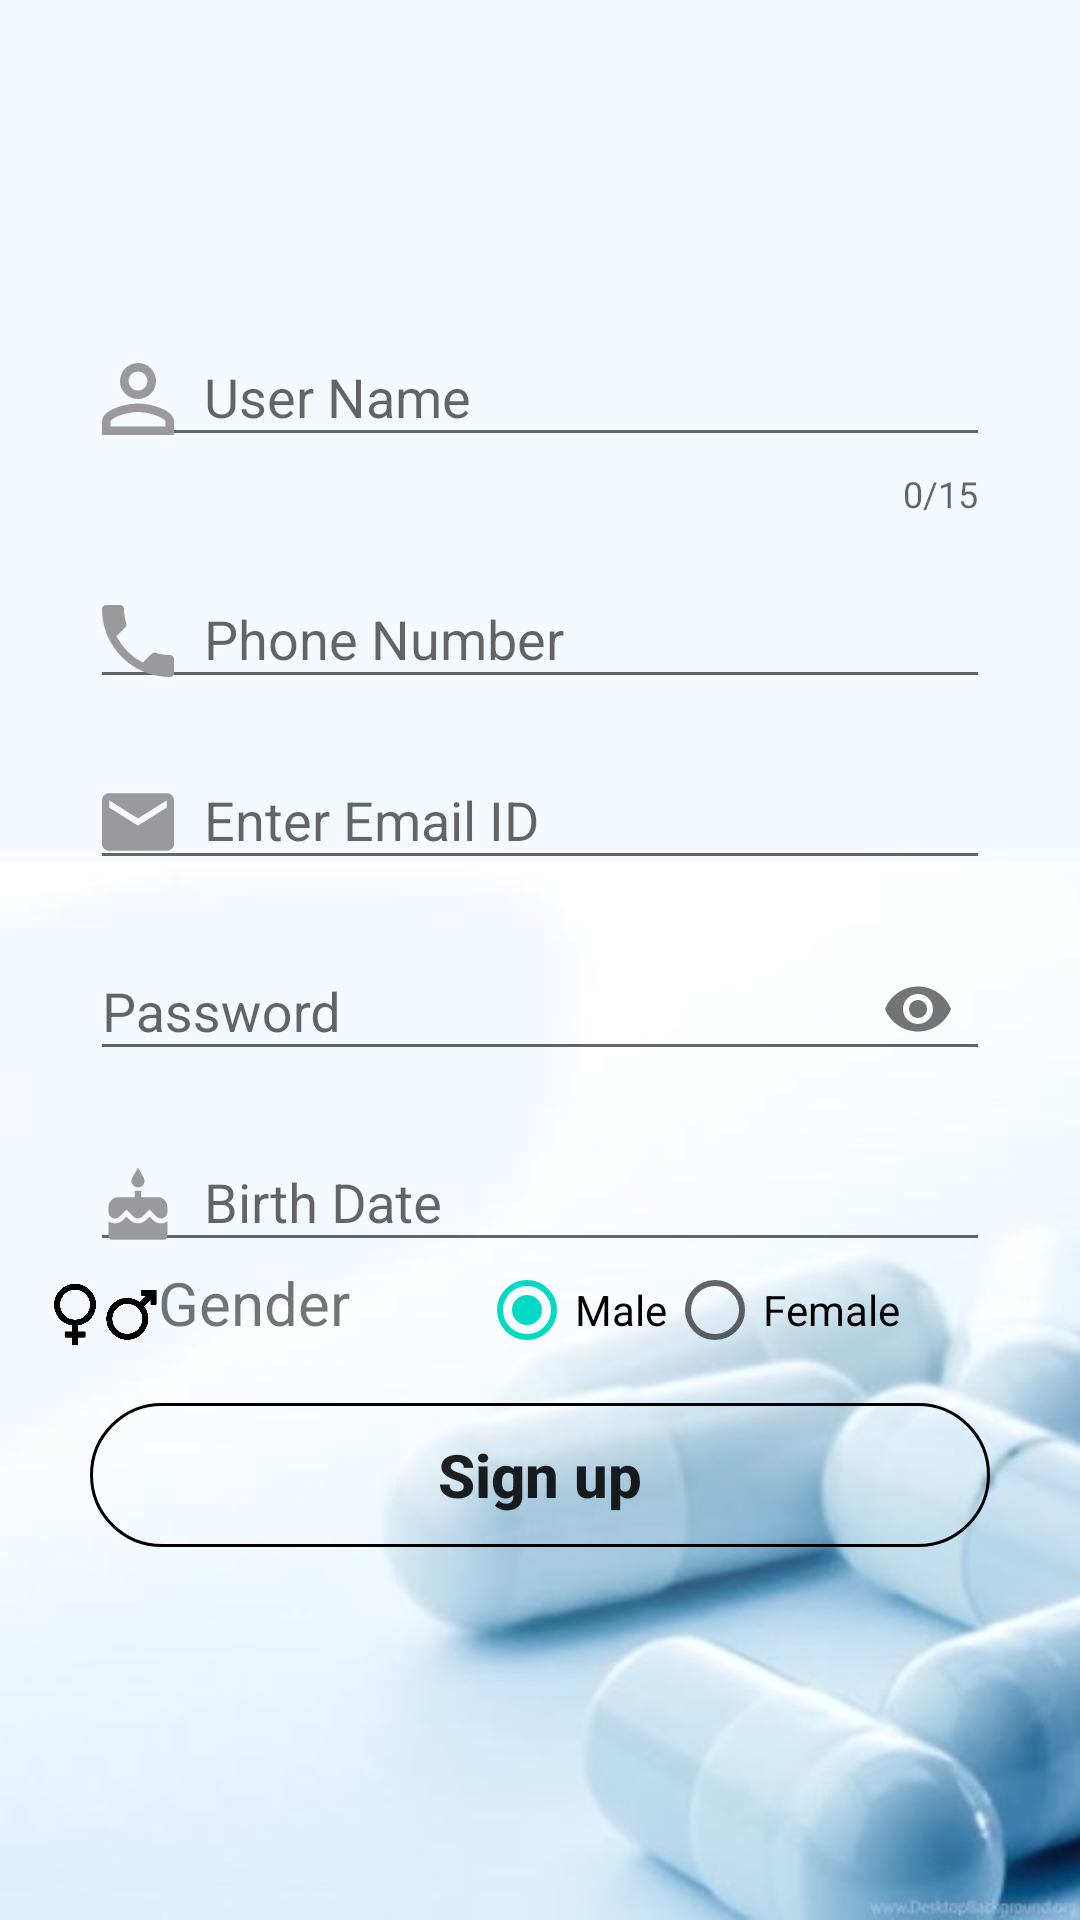

Layout XML and referenced resources for this Android screen:
<!-- AndroidManifest.xml: application theme AppTheme -->
<!-- res/layout/signup.xml -->
<?xml version="1.0" encoding="utf-8"?>
<android.support.constraint.ConstraintLayout
        xmlns:android="http://schemas.android.com/apk/res/android"
        xmlns:tools="http://schemas.android.com/tools"
        xmlns:app="http://schemas.android.com/apk/res-auto"
        android:layout_width="match_parent"
        android:layout_height="match_parent"
        android:background="@drawable/medical">
    <ImageView
            android:layout_width="80dp"
            android:layout_height="80dp"
            android:src="@drawable/health"
            app:layout_constraintEnd_toEndOf="parent"
            android:layout_marginEnd="8dp"
            android:layout_marginRight="8dp"
            app:layout_constraintStart_toStartOf="parent"
            android:layout_marginLeft="8dp"
            android:layout_marginStart="8dp"
            app:layout_constraintHorizontal_bias="0.498"
            android:id="@+id/imageView"
            android:layout_marginTop="20dp"
            app:layout_constraintTop_toTopOf="parent"/>
    <android.support.design.widget.TextInputLayout
            android:layout_width="300dp"
            android:layout_height="wrap_content"
            app:layout_constraintEnd_toEndOf="parent"
            android:layout_marginEnd="8dp"
            android:layout_marginRight="8dp"
            app:layout_constraintStart_toStartOf="parent"
            android:layout_marginLeft="8dp"
            android:layout_marginStart="8dp"
            app:counterEnabled="true"
            app:counterMaxLength="15"
            app:layout_constraintTop_toBottomOf="@+id/imageView"
            android:id="@+id/textInputLayout">
        <android.support.design.widget.TextInputEditText
                android:layout_width="match_parent"
                android:layout_height="wrap_content"
                android:drawablePadding="10dp"
                android:maxLength="15"
                android:id="@+id/editinputuser"
                android:inputType="textPersonName"
                android:drawableLeft="@drawable/ic_action_name"
                android:hint="User Name"/>
    </android.support.design.widget.TextInputLayout>
    <android.support.design.widget.TextInputLayout
            android:layout_width="300dp"
            android:layout_height="wrap_content"
            android:layout_marginTop="8dp"
            app:layout_constraintTop_toBottomOf="@+id/textInputLayout" app:layout_constraintEnd_toEndOf="parent"
            android:layout_marginEnd="8dp" android:layout_marginRight="8dp"
            app:layout_constraintStart_toStartOf="parent" android:layout_marginLeft="8dp"
            android:layout_marginStart="8dp" android:id="@+id/textInputLayout6">

        <android.support.design.widget.TextInputEditText
                android:layout_width="match_parent"
                android:layout_height="wrap_content"
                android:drawablePadding="10dp"
                android:inputType="phone"
                android:id="@+id/editinputphone"
                android:drawableLeft="@drawable/ic_action_phone"
                android:hint="Phone Number"/>
    </android.support.design.widget.TextInputLayout>
    <android.support.design.widget.TextInputLayout
            android:layout_width="300dp"
            android:layout_height="wrap_content"
            android:layout_marginTop="8dp"
            app:layout_constraintTop_toBottomOf="@+id/textInputLayout6" app:layout_constraintEnd_toEndOf="parent"
            android:layout_marginEnd="8dp" android:layout_marginRight="8dp"
            app:layout_constraintStart_toStartOf="parent" android:layout_marginLeft="8dp"
            android:layout_marginStart="8dp" android:id="@+id/textInputLayout2">

        <android.support.design.widget.TextInputEditText
                android:layout_width="match_parent"
                android:layout_height="wrap_content"
                android:drawableLeft="@drawable/ic_action_mail"
                android:inputType="textEmailAddress"
                android:drawablePadding="10dp"
                android:id="@+id/editinputemail"
                android:hint="Enter Email ID"/>
    </android.support.design.widget.TextInputLayout>
    <android.support.design.widget.TextInputLayout
            android:layout_width="300dp"
            android:layout_height="wrap_content"
            app:layout_constraintEnd_toEndOf="parent"
            android:layout_marginEnd="8dp"
            android:layout_marginRight="8dp"
            app:layout_constraintStart_toStartOf="parent"
            android:layout_marginLeft="8dp"
            android:layout_marginStart="8dp"
            android:layout_marginTop="8dp"
            app:passwordToggleEnabled="true"
            app:layout_constraintTop_toBottomOf="@+id/textInputLayout2" android:id="@+id/textInputLayout3">

        <android.support.design.widget.TextInputEditText
                android:layout_width="match_parent"
                android:layout_height="wrap_content"
                android:inputType="textPassword"
                android:id="@+id/editinputpass"
                android:hint="Password"/>
    </android.support.design.widget.TextInputLayout>
    <android.support.design.widget.TextInputLayout
            android:layout_width="300dp"
            android:layout_height="wrap_content"
            app:layout_constraintEnd_toEndOf="parent" android:layout_marginEnd="8dp" android:layout_marginRight="8dp"
            app:layout_constraintStart_toStartOf="parent" android:layout_marginLeft="8dp"
            android:layout_marginStart="8dp"
            android:layout_marginTop="8dp"
            app:layout_constraintTop_toBottomOf="@+id/textInputLayout3" android:id="@+id/textInputLayout4">

        <android.support.design.widget.TextInputEditText
                android:layout_width="match_parent"
                android:layout_height="wrap_content"
                android:inputType="date"
                android:id="@+id/editinputBD"
                android:drawablePadding="10dp"
                android:drawableLeft="@drawable/ic_action_cake"
                android:hint="Birth Date"/>
    </android.support.design.widget.TextInputLayout>
    <ImageView
            android:layout_width="35dp"
            android:layout_height="35dp"
            android:src="@drawable/gender"
            app:layout_constraintTop_toBottomOf="@+id/textInputLayout4"
            android:id="@+id/imageView2"
            app:layout_constraintEnd_toStartOf="@+id/textView"
    />
    <TextView
            android:layout_width="99dp"
            android:layout_height="39dp"
            android:text="Gender"
            android:textSize="20sp"
            app:layout_constraintTop_toBottomOf="@+id/textInputLayout4"
            android:id="@+id/textView"
            android:layout_marginEnd="8dp" app:layout_constraintEnd_toStartOf="@+id/radioGroup"
            android:layout_marginRight="8dp" app:layout_constraintHorizontal_bias="1.0"
            app:layout_constraintStart_toStartOf="parent" android:layout_marginLeft="8dp"
            android:layout_marginStart="8dp"/>
    <RadioGroup
            android:layout_width="wrap_content"
            android:layout_height="39dp"
            android:orientation="horizontal"
            app:layout_constraintTop_toBottomOf="@+id/textInputLayout4"
            android:id="@+id/radioGroup"
            app:layout_constraintEnd_toEndOf="parent"
            android:layout_marginEnd="60dp"
            android:layout_marginRight="60dp">
        <RadioButton
                android:layout_width="wrap_content"
                android:layout_height="wrap_content"
                android:text="Male"
                android:checked="true"
                android:id="@+id/male"/>
        <RadioButton android:layout_width="wrap_content"
                     android:layout_height="wrap_content"
                     android:text="Female"
        android:id="@+id/Female"/>
    </RadioGroup>
    <Button android:layout_width="300dp"
            android:layout_height="wrap_content"
            app:layout_constraintEnd_toEndOf="parent"
            android:layout_marginEnd="8dp"
            android:layout_marginRight="8dp"
            app:layout_constraintStart_toStartOf="parent"
            android:layout_marginLeft="8dp"
            android:layout_marginStart="8dp"
            android:layout_marginTop="8dp"
            android:text="Sign up"
            android:id="@+id/btnsignup"
            android:textAllCaps="false"
            android:textStyle="bold"
            android:textSize="20sp"
            android:background="@drawable/trans"
            app:layout_constraintTop_toBottomOf="@+id/radioGroup"/>
</android.support.constraint.ConstraintLayout>
<!-- resources referenced by this layout -->
<resources>
  <!-- drawable ic_action_mail (drawable-anydpi) -->
  <vector xmlns:android="http://schemas.android.com/apk/res/android"
      android:width="24dp"
      android:height="24dp"
      android:viewportWidth="20"
      android:viewportHeight="20"
      android:tint="#9A9A9D">
    <group android:translateX="-2"
        android:translateY="-2">
        <path
            android:fillColor="#FF000000"
            android:pathData="M20,4L4,4c-1.1,0 -1.99,0.9 -1.99,2L2,18c0,1.1 0.9,2 2,2h16c1.1,0 2,-0.9 2,-2L22,6c0,-1.1 -0.9,-2 -2,-2zM20,8l-8,5 -8,-5L4,6l8,5 8,-5v2z"/>
    </group>
  </vector>
  <!-- drawable ic_action_name (drawable-anydpi) -->
  <vector xmlns:android="http://schemas.android.com/apk/res/android"
      android:width="24dp"
      android:height="24dp"
      android:viewportWidth="16"
      android:viewportHeight="16"
      android:tint="#9A9A9D">
    <group android:translateX="-4"
        android:translateY="-4">
        <path
            android:fillColor="#FF000000"
            android:pathData="M12,5.9c1.16,0 2.1,0.94 2.1,2.1s-0.94,2.1 -2.1,2.1S9.9,9.16 9.9,8s0.94,-2.1 2.1,-2.1m0,9c2.97,0 6.1,1.46 6.1,2.1v1.1L5.9,18.1L5.9,17c0,-0.64 3.13,-2.1 6.1,-2.1M12,4C9.79,4 8,5.79 8,8s1.79,4 4,4 4,-1.79 4,-4 -1.79,-4 -4,-4zM12,13c-2.67,0 -8,1.34 -8,4v3h16v-3c0,-2.66 -5.33,-4 -8,-4z"/>
    </group>
  </vector>
  <!-- drawable trans (drawable) -->
  <?xml version="1.0" encoding="utf-8"?>
  <selector xmlns:android="http://schemas.android.com/apk/res/android">
  
      <item><shape>
          <stroke android:width="1dp" android:color="#000000" />
  
          <solid android:color="@android:color/transparent" />
  
          <corners
                  android:bottomLeftRadius="100dp"
                  android:bottomRightRadius="100dp"
                  android:topLeftRadius="100dp"
                  android:topRightRadius="100dp" />
      </shape></item>
  
  </selector>
  <style name="AppTheme" parent="Theme.AppCompat.Light.DarkActionBar">
          
          <item name="colorPrimary">@color/colorPrimary</item>
          <item name="colorPrimaryDark">@color/colorPrimaryDark</item>
          <item name="colorAccent">@color/colorAccent</item>
          <item name="buttonStyle">@style/custombutton</item>
      </style>
  <style name="custombutton" parent="Widget.AppCompat.Button">
          <item name="android:background">@drawable/custom_button</item>
      </style>
  <!-- drawable custom_button (drawable) -->
  <?xml version="1.0" encoding="utf-8"?>
  <selector xmlns:android="http://schemas.android.com/apk/res/android">
  <item
      android:state_pressed="true"
      android:drawable="@drawable/rndbtn_pressed"/>
   <item
       android:drawable="@drawable/rndbtn"/>
  
  </selector>
  <!-- drawable rndbtn_pressed (drawable) -->
  <?xml version="1.0" encoding="utf-8"?>
  <selector xmlns:android="http://schemas.android.com/apk/res/android">
  <item>
      <shape android:shape="rectangle">
          <corners android:radius="15dp"></corners>
          <gradient android:startColor="#4b66ea"
                    android:endColor="#82a0f6"
                    android:angle="90"></gradient>
          </shape>
  </item>
  </selector>
  <!-- drawable rndbtn (drawable) -->
  <?xml version="1.0" encoding="utf-8"?>
  <selector xmlns:android="http://schemas.android.com/apk/res/android">
  <item>
      <shape android:shape="rectangle">
          <corners android:radius="15dp"></corners>
          <gradient android:startColor="#696969"
                    android:endColor="#969696"
                    android:angle="90"></gradient>
          </shape>
  </item>
  </selector>
  <!-- not gathered from this repository: default colours our renderer supplied (Android Studio template values) -->
  <color name="colorPrimary">#FF6200EE</color>
  <color name="colorPrimaryDark">#FF3700B3</color>
  <color name="colorAccent">#FF03DAC5</color>
</resources>
